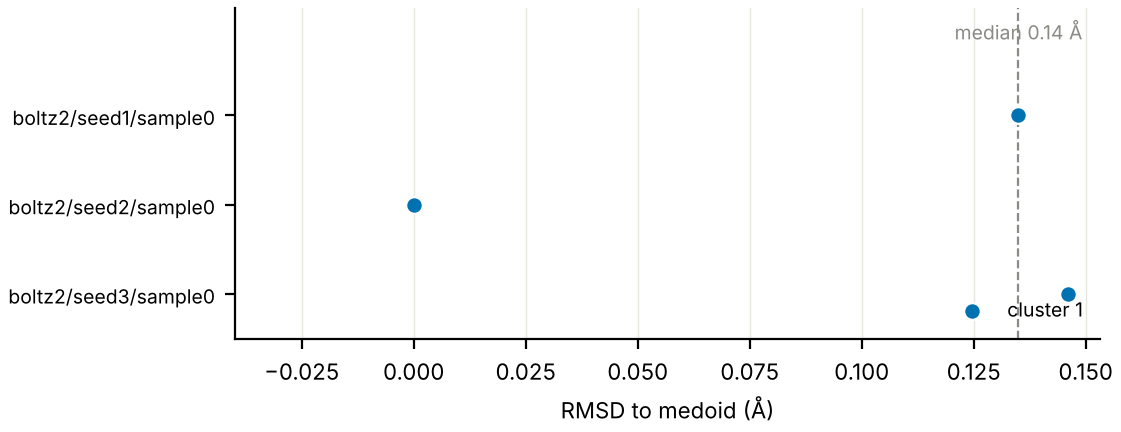

The data file committed next to this chart (first rows):
pose, seed, cluster, rmsd_to_medoid_A, confidence
boltz2/seed1/sample0, 1, 1, 0.135, 0.937
boltz2/seed2/sample0, 2, 1, 0.0, 0.94
boltz2/seed3/sample0, 3, 1, 0.146, 0.938
